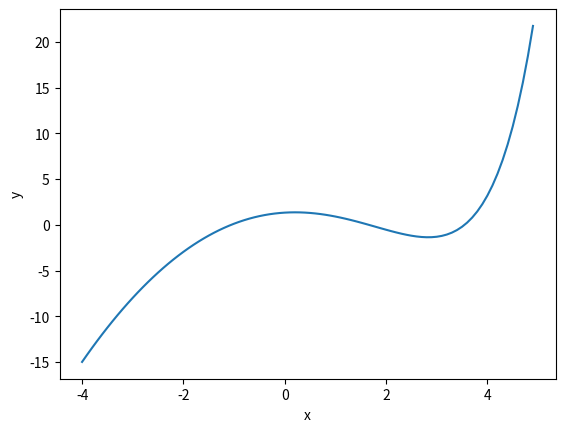

The matplotlib source for this figure:
from math import exp, fabs
import matplotlib.pyplot as plt
from sympy import Symbol, diff, lambdify
from scipy.optimize import fsolve
import numpy as np


def f(x):
    fx = (exp(x)/3) - x**(2) + 1
    return fx


#### Får inte detta att fungera
'''
def df(f, x):

    x = Symbol('x')
    y = f
    dfx = diff(y, x)

    return dfx
'''

def df(x):

    dfx = -2*x + 1/3*exp(x)

    return dfx



def nr(f, df, x0, tol):        ### Hur vet jag att metoden divergerar eller har fastnat???

    counter = 1
    x_ = x0
    xi = x0 - f(x0) / df(x0)

 #Divergerar normalt inom 10 iterationer

    while fabs(xi - x_) > tol:

        x_ = xi  #xi "sparas" utanför loopen och om x_ definieras sist i loopen kommer xi = x_ och while loopen avslutas
        xi = x_ - f(x_)/df(x_)

        counter = counter + 1

        if counter > 30:
            xi = 0    #Returnerar 0 om funktionen fastnar

            break

    return xi, counter



# ------------------------------------------------------------------------------------------------------#


################ Plot ###################

def f(x):
    fx = (exp(x)/3) - x**(2) + 1
    return fx


x_list = []
y_list = []

roots = []

for i in range (-40,50):

    y_list.append(f(i/10))
    x_list.append(i/10)


plt.plot(x_list,y_list)
plt.xlabel('x')
plt.ylabel('y')
plt.show()


# ------------------------------------------------------------------------------------------------------#

#%%

############## Kallar funktion #################


x0 = -1.5     #Startgissning görs från observation av plot
#Startgissnig 100 ger ingen konvergens

tol = 10**(-4)
x_konv = nr(f, df, x0, tol)[0]
counter = nr(f, df, x0, tol)[1]

if counter != 31:   #Printar om vi inte breakat while-loop --> 31 är arbiträrt vald gräns för antal iterationer då normal mängd iterationer är 10
    print('Antal iterationer:', counter)
    print('Konvergens vid:', x_konv)

if counter == 31:  #Printar om vi breakat while-loop
    print('Konvergens ej hittad')
    print('xi = ', x_konv)


# ------------------------------------------------------------------------------------------------------#
#%%
###### Kontrollerar rötter med fsolve ######

roots = [fsolve(f, -2)[0],fsolve(f, 1)[0],fsolve(f, 3)[0]]   #Gissningar (-2, 1, 3) nära rot efter observation
print('Kontroll av funktionens rötter med fsolve:', roots)
